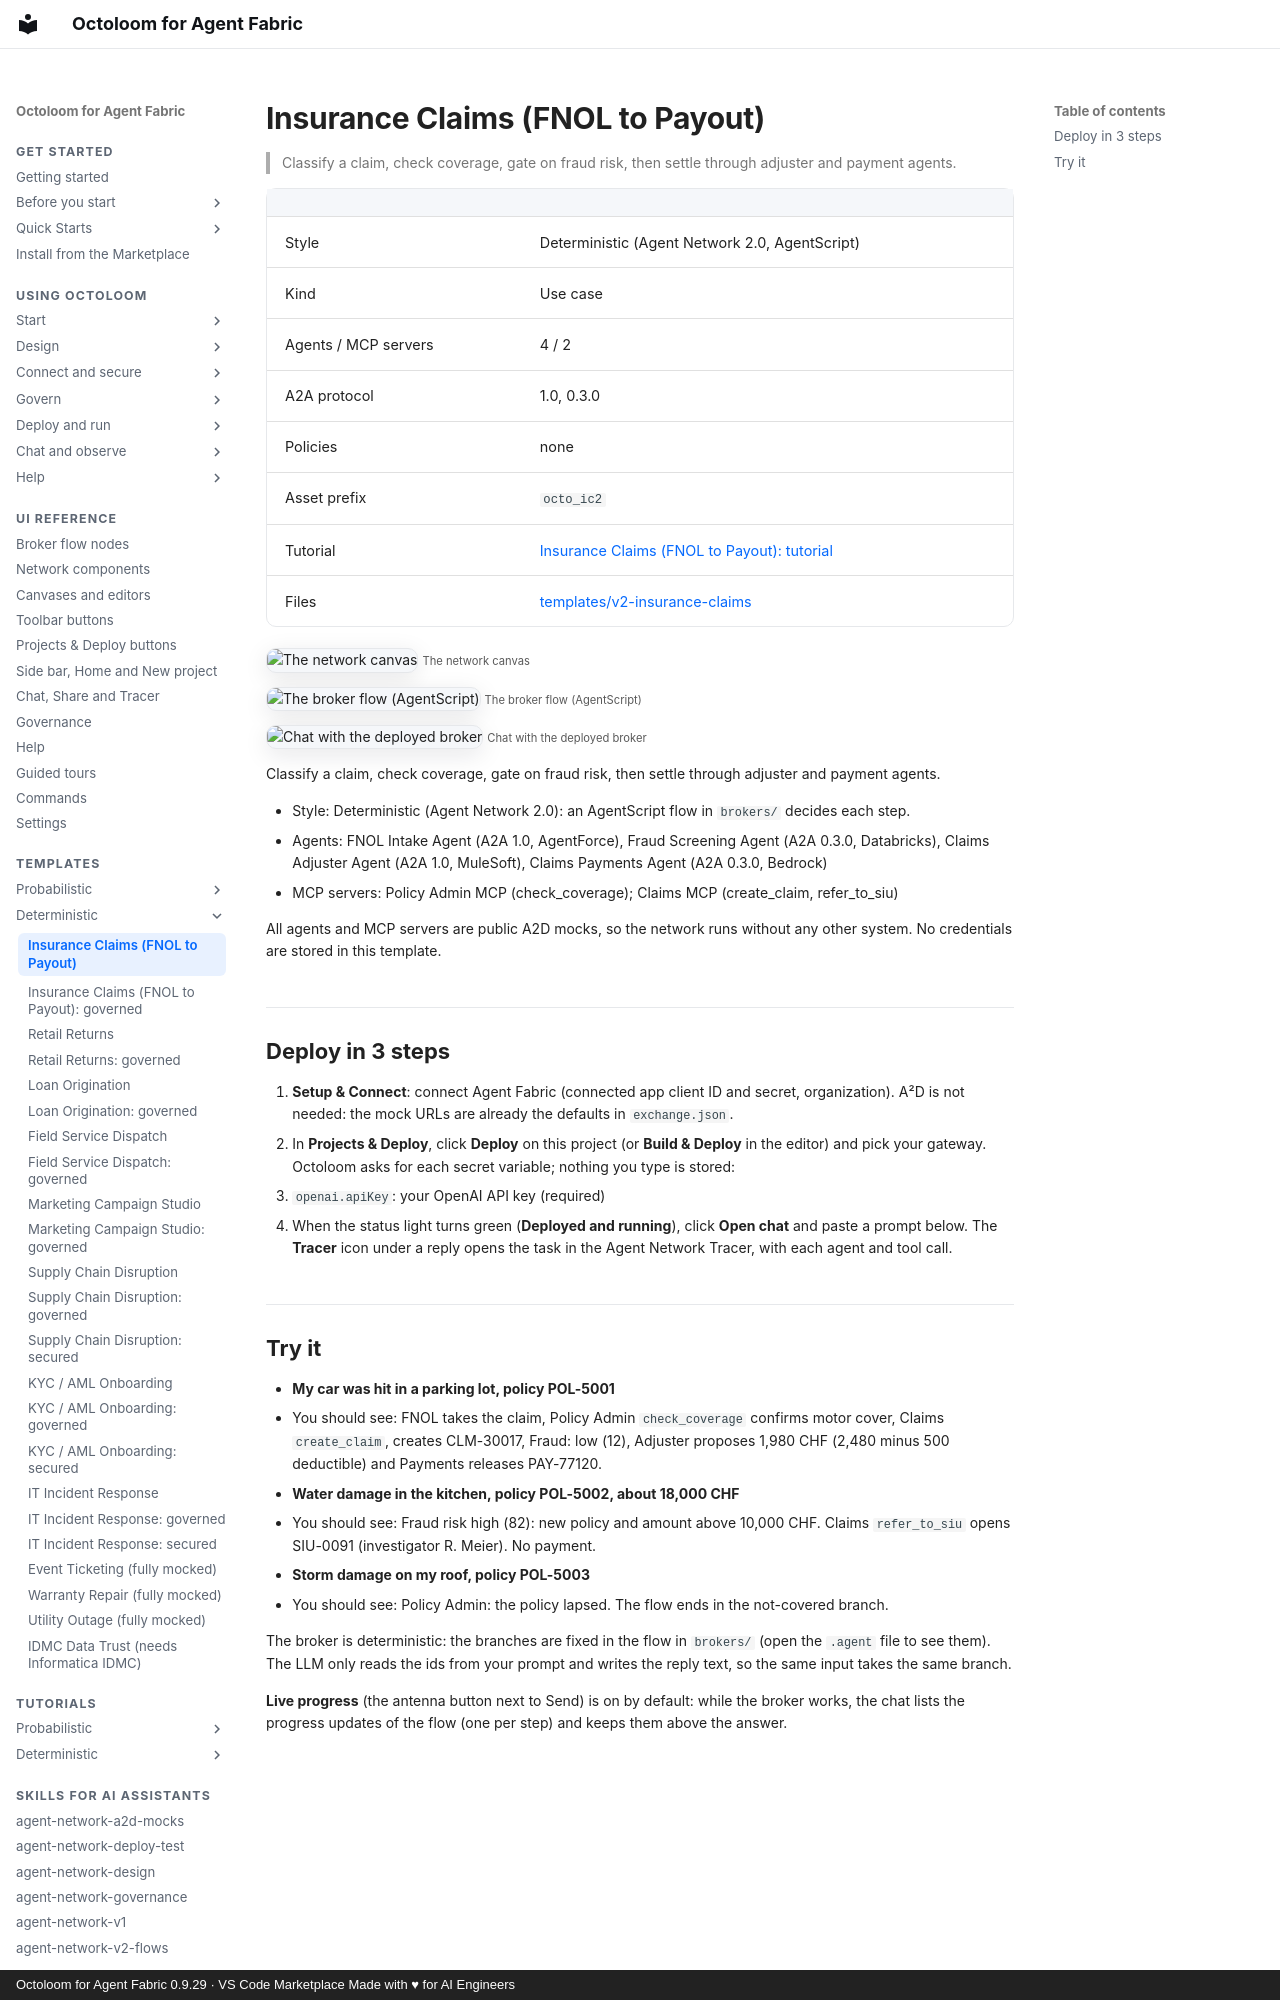

repository: A2D-Agentic-Asset-Designer/octoloom-assets · page: catalog/v2-insurance-claims/index.html · generator: mkdocs · copyright: Octoloom for Agent Fabric 0.9.29 · VS Code Marketplace Made with ♥ for AI Engineers

# Insurance Claims (FNOL to Payout)

> Classify a claim, check coverage, gate on fraud risk, then settle through adjuster and payment agents.

| | |
|---|---|
| Style | Deterministic (Agent Network 2.0, AgentScript) |
| Kind | Use case |
| Agents / MCP servers | 4 / 2 |
| A2A protocol | 1.0, 0.3.0 |
| Policies | none |
| Asset prefix | `octo_ic2` |
| Tutorial | [Insurance Claims (FNOL to Payout): tutorial](../tutorials/v2-insurance-claims.md) |
| Files | [templates/v2-insurance-claims](https://github.com/A2D-Agentic-Asset-Designer/octoloom-assets/tree/main/templates/v2-insurance-claims) |

![The network canvas](https://raw.githubusercontent.com/A2D-Agentic-Asset-Designer/octoloom-assets/main/tutorials/v2-insurance-claims/img/canvas.png)
<small>The network canvas</small>

![The broker flow (AgentScript)](https://raw.githubusercontent.com/A2D-Agentic-Asset-Designer/octoloom-assets/main/tutorials/v2-insurance-claims/img/flow.png)
<small>The broker flow (AgentScript)</small>

![Chat with the deployed broker](https://raw.githubusercontent.com/A2D-Agentic-Asset-Designer/octoloom-assets/main/tutorials/v2-insurance-claims/img/chat.png)
<small>Chat with the deployed broker</small>


Classify a claim, check coverage, gate on fraud risk, then settle through adjuster and payment agents.

- Style: Deterministic (Agent Network 2.0): an AgentScript flow in `brokers/` decides each step.
- Agents: FNOL Intake Agent (A2A 1.0, AgentForce), Fraud Screening Agent (A2A 0.3.0, Databricks), Claims Adjuster Agent (A2A 1.0, MuleSoft), Claims Payments Agent (A2A 0.3.0, Bedrock)
- MCP servers: Policy Admin MCP (check_coverage); Claims MCP (create_claim, refer_to_siu)

All agents and MCP servers are public A2D mocks, so the network runs without any other system. No credentials are stored in this template.

## Deploy in 3 steps

1. **Setup & Connect**: connect Agent Fabric (connected app client ID and secret, organization). A²D is not needed: the mock URLs are already the defaults in `exchange.json`.
2. In **Projects & Deploy**, click **Deploy** on this project (or **Build & Deploy** in the editor) and pick your gateway. Octoloom asks for each secret variable; nothing you type is stored:
   - `openai.apiKey`: your OpenAI API key (required)
3. When the status light turns green (**Deployed and running**), click **Open chat** and paste a prompt below. The **Tracer** icon under a reply opens the task in the Agent Network Tracer, with each agent and tool call.
